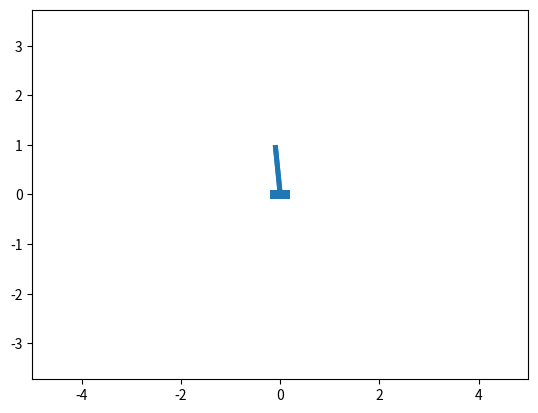
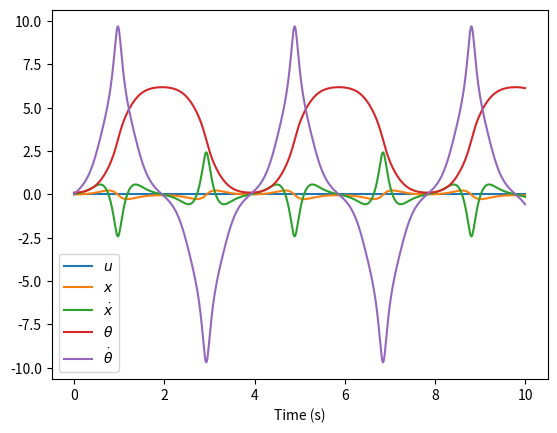

The matplotlib source for these figures, in order:
"""
Created on Tue Dec 14 15:04:22 2021

@author: jonathan
"""
from scipy.integrate import solve_ivp
import matplotlib as mpl
import matplotlib.animation as anim
import matplotlib.patches as patches
import matplotlib.pyplot as plt
import numpy as np

plt.rcParams['text.usetex'] = False


class SinglePendulumCart:
    def __init__(self, m1, m2, I2, l, w1, h1, w2, l2):
        self.m1 = m1
        self.m2 = m2
        self.I2 = I2
        self.l = l

        self.p1 = patches.Rectangle((-w1 / 2, -h1 / 2), w1, h1)
        self.p2 = patches.Rectangle((-w2 / 2, 0), w2, l2)

    def deriv(self, _, y, u, __):
        g = 9.81
        xdot = y[1]
        theta = y[2]
        thetadot = y[3]
        try:
            u = u[0]
        except IndexError:
            u = u

        A = np.array([[-(self.m1 + self.m2), self.m2 * self.l * np.cos(theta)],
                      [self.m2 * self.l * np.cos(theta), -(self.m2 * self.l ** 2 + self.I2)]])
        b = np.array([[self.m2 * self.l * np.sin(theta) * thetadot ** 2 - u],
                      [-self.m2 * self.l * np.sin(theta) * g]])

        xddot, thetaddot = np.linalg.solve(A, b)

        return np.array([xdot, xddot[0], thetadot, thetaddot[0]])

    def draw(self, ax, y):
        x = y[0]
        theta = y[2]

        t1 = mpl.transforms.Affine2D().translate(x, 0) + ax.transData
        t2 = mpl.transforms.Affine2D().rotate(
            theta) + mpl.transforms.Affine2D().translate(x, 0) + ax.transData
        self.p1.set_transform(t1)
        self.p2.set_transform(t2)
        return self.p1, self.p2


def main():
    m1 = 1
    m2 = 1
    L = 1
    I2 = 1 / 12 * m2 * L ** 2
    l = L / 2
    w1 = 0.4
    h1 = 0.2
    w2 = 0.1
    l2 = L
    singlePendulumCart = SinglePendulumCart(m1, m2, I2, l, w1, h1, w2, l2)

    T = np.linspace(0, 10, 1001)
    timestep = T[1] - T[0]

    x = 0
    xdot = 0
    theta = 0.1
    thetadot = 0

    state = np.array([x, xdot, theta, thetadot])
    state_labels = [r'$x$', r'$\dot x$', r'$\theta$', r'$\dot \theta$']

    us = []
    states = []
    for _ in T:
        u = [0]
        us.append(u)
        res = solve_ivp(singlePendulumCart.deriv, [0, timestep], state, args=[u, 0])
        state = res.y[:, -1]
        states.append(state)

    states = np.array(states).T
    print("states shape", states.shape)

    fig = plt.figure()
    ax = fig.add_subplot(111)
    ax.set_xlim(-5, 5)
    ax.set_ylim(-5, 5)
    plt.axis('equal')

    def init_patches():
        y = states[:, 0]
        ps = singlePendulumCart.draw(ax, y)
        for patch in ps:
            ax.add_patch(patch)
        return ps

    def animate(it):
        y = states[:, it]
        return singlePendulumCart.draw(ax, y)

    a = anim.FuncAnimation(
        fig, animate, init_func=init_patches, interval=(T[1] - T[0]) * 1000, frames=states.shape[1], repeat=False,
        blit=True)

    plt.figure()
    plt.xlabel('Time (s)')
    plt.plot(T, us, label=r'$u$')
    for i in range(len(state)):
        plt.plot(T, states[i], label=state_labels[i])
    plt.legend()

    plt.show()
    return a


if __name__ == "__main__":
    animation = main()
